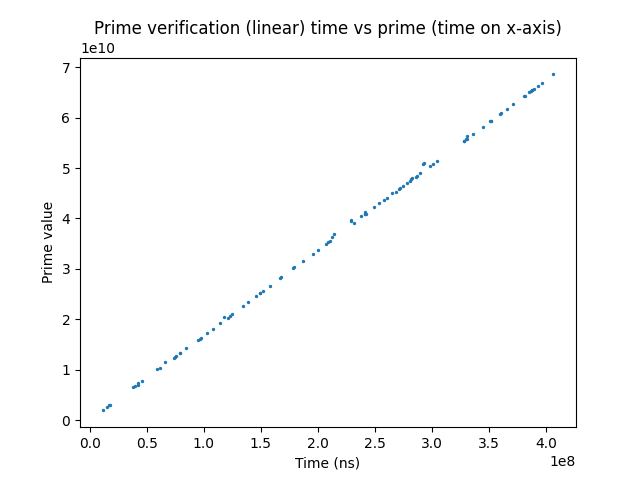

Values plotted in this chart, from the file beside it:
rank, prime, time_ns
749481, 11373067, 1905974941
963722, 14883991, 2489589253
1116579, 17420317, 2911983949
1143425, 17868293, 2986169375
2339062, 38348263, 6592769024
2446037, 40217207, 6725873540
2550312, 42047539, 7017663023
2590012, 42743357, 7375591248
2760677, 45746339, 7645999626
3522586, 59292089, 10049456807
3644183, 61471301, 10289858392
3918450, 66399197, 11463395558
4323719, 73718131, 12339549787
4369686, 74553697, 12465996031
4455067, 76099537, 12733174310
4650266, 79650821, 13321115644
4652187, 79686097, 13336396483
4939140, 84916291, 14209019530
5486735, 94944893, 15890345198
5572931, 96530771, 16161685330
5638242, 97729183, 16356210100
5921602, 102950201, 17247410050
6182687, 107771011, 18041507164
6545754, 114499933, 19220693521
6722751, 117787447, 20383598135
6897412, 121038737, 20323008097
7002785, 123001903, 20707253922
7117375, 125135707, 21123592050
7632686, 134761603, 22708871319
7830125, 138462413, 23380897747
8243122, 146211979, 24577318013
8412349, 149395691, 25119148799
8433878, 149801957, 25213991467
8537001, 151746389, 25546090060
8872648, 158075167, 26613710770
9322627, 166584893, 28090906161
9400514, 168058697, 28326975643
9929896, 178092287, 30143046145
9984828, 179136491, 30275988766
10420887, 187432811, 31610384107
10861484, 195840817, 33022393522
11088153, 200174369, 33768642140
11462812, 207342643, 34988297940
11566796, 209335267, 35328670758
11638953, 210718093, 35591184241
11747155, 212793121, 36415710681
11818532, 214163023, 36927980929
12592490, 229034893, 39684649549
12612781, 229427837, 39499864001
12732626, 231731551, 39147936726
13039449, 237644731, 40584232113
13223084, 241183289, 41203581450
13246619, 241638949, 40812656541
13255364, 241807679, 40819668127
13258271, 241864897, 40839149450
13627906, 249006613, 42243422475
13857853, 253453801, 42977794847
14111189, 258358157, 43609913638
14251903, 261085571, 44081115259
14461610, 265151849, 45024041982
... 40 more rows
